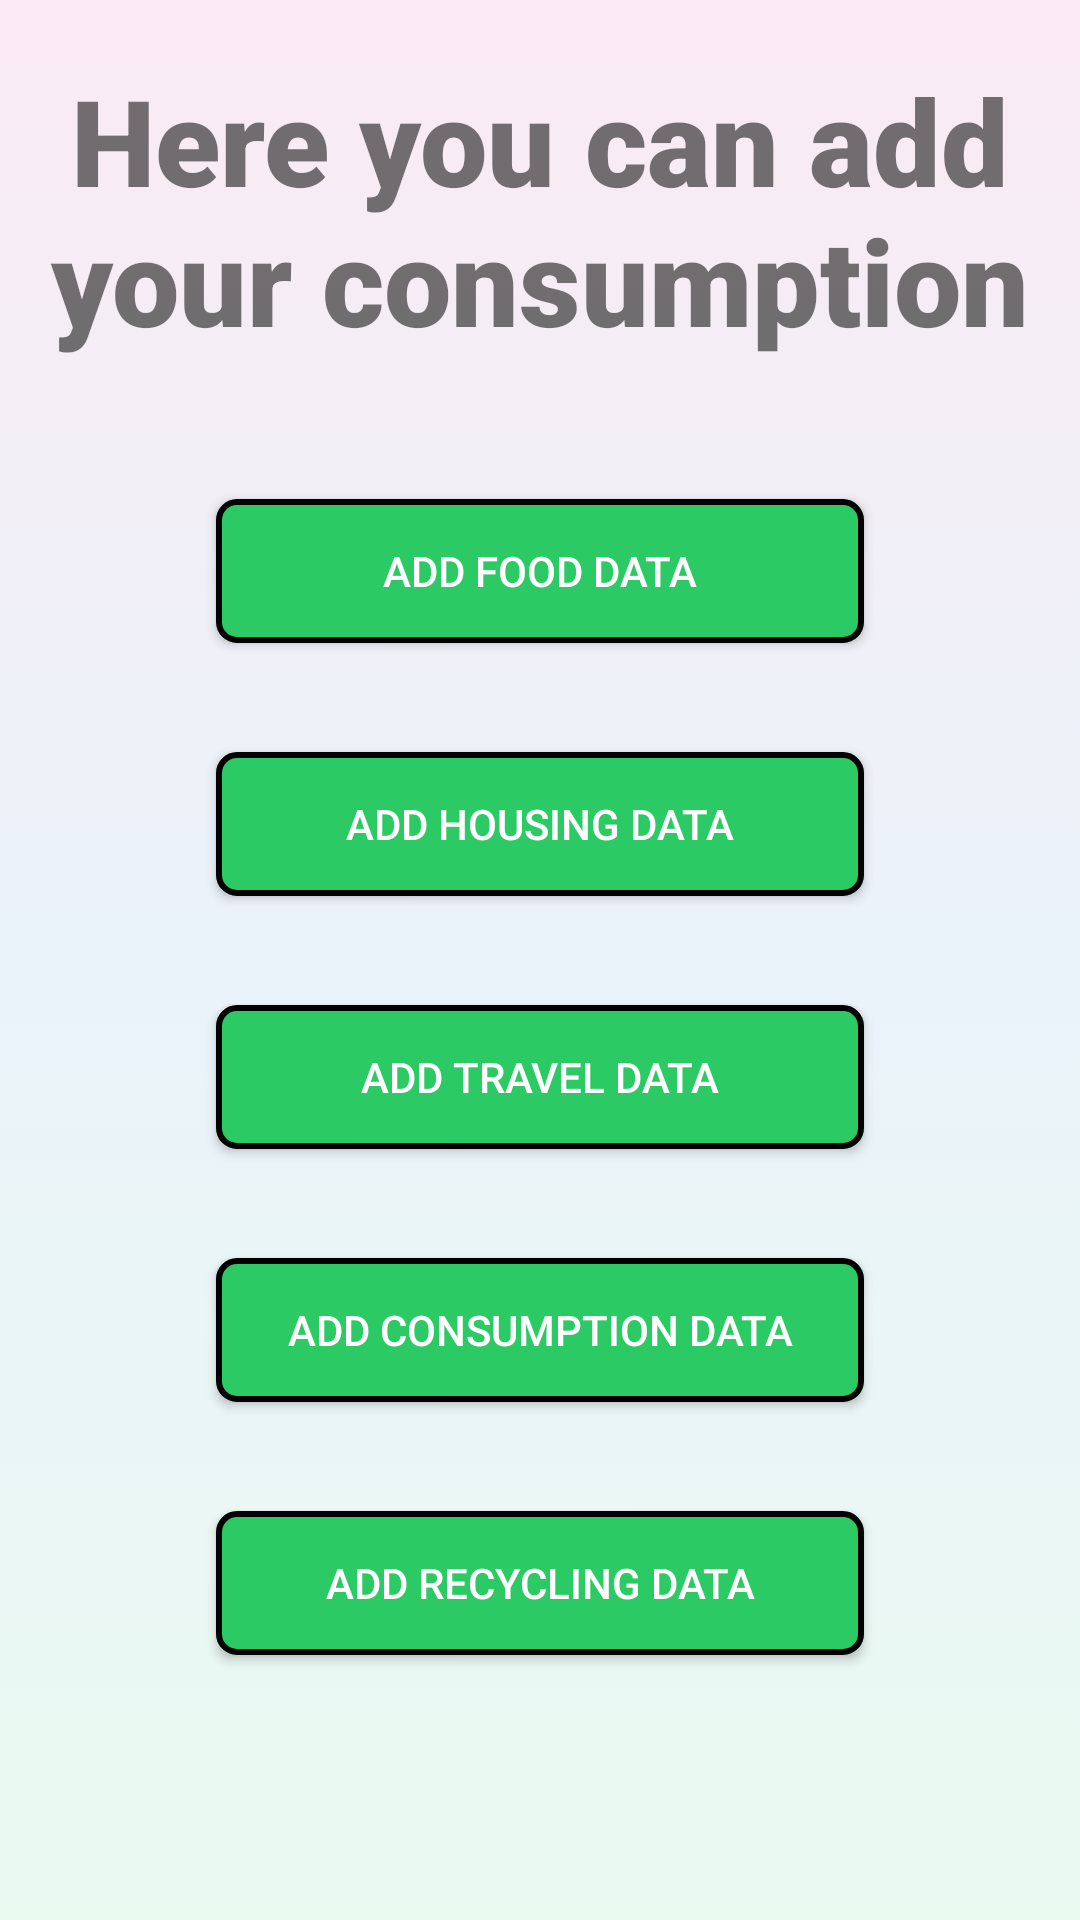

Android layout source for this screen:
<!-- AndroidManifest.xml: application theme Theme.Olio_ohjelmointi_HT -->
<!-- res/layout/fragment_add_data_screen.xml -->
<?xml version="1.0" encoding="utf-8"?>
<androidx.constraintlayout.widget.ConstraintLayout
    xmlns:android="http://schemas.android.com/apk/res/android"
    xmlns:app="http://schemas.android.com/apk/res-auto"
    android:layout_width="match_parent"
    android:layout_height="match_parent"
    android:background="@drawable/background1">

    <TextView
        android:id="@+id/textView"
        android:layout_width="wrap_content"
        android:layout_height="wrap_content"
        android:fontFamily="sans-serif-black"
        android:gravity="center"
        android:paddingTop="20sp"
        android:paddingBottom="10sp"
        android:text="@string/add_data_information"
        android:textSize="40sp"

        app:layout_constraintEnd_toEndOf="parent"
        app:layout_constraintHorizontal_bias="0.0"
        app:layout_constraintStart_toStartOf="parent"
        app:layout_constraintTop_toTopOf="parent" />


    <androidx.appcompat.widget.AppCompatButton
        android:id="@+id/add_food_button"
        android:layout_width="0sp"
        android:layout_height="wrap_content"
        android:background="@drawable/login_button_theme"
        android:padding="10sp"
        android:text="@string/add_data_food"
        android:textColor="@color/white"
        app:layout_constraintBottom_toTopOf="@+id/add_housing_button"
        app:layout_constraintEnd_toStartOf="@+id/guideline2"
        app:layout_constraintHorizontal_bias="0.5"
        app:layout_constraintStart_toStartOf="@+id/guideline1"
        app:layout_constraintTop_toBottomOf="@+id/textView"
        app:layout_constraintVertical_bias="1.0" />

    <androidx.appcompat.widget.AppCompatButton
        android:id="@+id/add_housing_button"
        android:layout_width="0sp"
        android:layout_height="wrap_content"
        android:background="@drawable/login_button_theme"
        android:padding="10sp"
        android:text="@string/add_data_housing"
        android:textColor="@color/white"
        app:layout_constraintBottom_toTopOf="@+id/add_travel_button"
        app:layout_constraintEnd_toStartOf="@+id/guideline2"
        app:layout_constraintHorizontal_bias="0.5"
        app:layout_constraintStart_toStartOf="@+id/guideline1"
        app:layout_constraintTop_toBottomOf="@+id/add_food_button" />

    <androidx.appcompat.widget.AppCompatButton
        android:id="@+id/add_travel_button"
        android:layout_width="0sp"
        android:layout_height="wrap_content"
        android:background="@drawable/login_button_theme"
        android:padding="10sp"
        android:text="@string/add_data_travel"
        android:textColor="@color/white"
        app:layout_constraintBottom_toTopOf="@+id/add_consumption_button"
        app:layout_constraintEnd_toStartOf="@+id/guideline2"
        app:layout_constraintHorizontal_bias="0.5"
        app:layout_constraintStart_toStartOf="@+id/guideline1"
        app:layout_constraintTop_toBottomOf="@+id/add_housing_button" />

    <androidx.appcompat.widget.AppCompatButton
        android:id="@+id/add_consumption_button"
        android:layout_width="0sp"
        android:layout_height="wrap_content"
        android:background="@drawable/login_button_theme"
        android:padding="10sp"
        android:text="@string/add_data_clothes"
        android:textColor="@color/white"
        app:layout_constraintBottom_toTopOf="@+id/add_waste_button"
        app:layout_constraintEnd_toStartOf="@+id/guideline2"
        app:layout_constraintHorizontal_bias="0.5"
        app:layout_constraintStart_toStartOf="@+id/guideline1"
        app:layout_constraintTop_toBottomOf="@+id/add_travel_button" />

    <androidx.appcompat.widget.AppCompatButton
        android:id="@+id/add_waste_button"
        android:layout_width="0sp"
        android:layout_height="wrap_content"
        android:layout_marginBottom="52dp"
        android:background="@drawable/login_button_theme"
        android:padding="10sp"
        android:text="@string/add_data_waste"
        app:layout_constraintBottom_toBottomOf="parent"
        app:layout_constraintEnd_toStartOf="@+id/guideline2"
        app:layout_constraintHorizontal_bias="0.5"
        app:layout_constraintStart_toStartOf="@+id/guideline1"
        app:layout_constraintTop_toBottomOf="@+id/add_consumption_button"
        android:textColor="@color/white" />

    <androidx.constraintlayout.widget.Guideline
        android:id="@+id/guideline1"
        android:layout_width="wrap_content"
        android:layout_height="wrap_content"
        android:orientation="vertical"
        app:layout_constraintGuide_percent="0.2" />

    <androidx.constraintlayout.widget.Guideline
        android:id="@+id/guideline2"
        android:layout_width="wrap_content"
        android:layout_height="wrap_content"
        android:orientation="vertical"
        app:layout_constraintGuide_percent="0.8" />

    <androidx.constraintlayout.widget.Guideline
        android:id="@+id/guideline3"
        android:layout_width="wrap_content"
        android:layout_height="wrap_content"
        android:orientation="horizontal"
        app:layout_constraintGuide_percent="0.95" />

</androidx.constraintlayout.widget.ConstraintLayout>
<!-- resources referenced by this layout -->
<resources>
  <color name="white">#FFFFFFFF</color>
  <!-- drawable background1 (drawable) -->
  <?xml version="1.0" encoding="utf-8"?>
  <selector xmlns:android="http://schemas.android.com/apk/res/android">
  <item>
      <shape>
          <gradient
              android:angle="-90"
              android:startColor="#faeaf3"
              android:centerColor="#eaf3fa"
              android:endColor="#eafaf1"
              android:type="linear"/>
  
      </shape>
  </item>
  </selector>
  <!-- drawable login_button_theme (drawable) -->
  <?xml version="1.0" encoding="utf-8"?>
  <selector xmlns:android="http://schemas.android.com/apk/res/android">
      <item android:state_pressed="false">
          <shape>
              <corners android:radius="6dp" />
              <solid android:color="@color/login_screen_color"/>
              <stroke android:color="#000000"/>
              <stroke android:width="2sp"/>
          </shape>
      </item>
      <item android:state_pressed="true">
          <shape>
              <corners android:radius="6dp" />
              <solid android:color="@color/login_screen_secondary_color"/>
              <stroke android:color="#000000"/>
              <stroke android:width="2sp"/>
          </shape>
      </item>
  </selector>
  <string name="add_data_clothes">Add consumption data</string>
  <string name="add_data_food">Add food data</string>
  <string name="add_data_housing">Add housing data</string>
  <string name="add_data_information">Here you can add your consumption</string>
  <string name="add_data_travel">Add travel data</string>
  <string name="add_data_waste">Add recycling data</string>
  <style name="Theme.Olio_ohjelmointi_HT" parent="Theme.MaterialComponents.DayNight.DarkActionBar">
          
          <item name="colorPrimary">@color/login_screen_color</item>
          <item name="colorPrimaryVariant">@color/login_screen_secondary_color</item>
          <item name="colorOnPrimary">@color/white</item>
          
          <item name="colorSecondary">@color/teal_200</item>
          <item name="colorSecondaryVariant">@color/teal_700</item>
          <item name="colorOnSecondary">@color/black</item>
          
          <item name="android:statusBarColor" tools:targetApi="l">?attr/colorPrimaryVariant</item>
          
      </style>
  <color name="login_screen_color">#2cca64</color>
  <color name="login_screen_secondary_color">#23423b</color>
  <color name="teal_200">#FF03DAC5</color>
  <color name="teal_700">#FF018786</color>
  <color name="black">#FF000000</color>
</resources>
